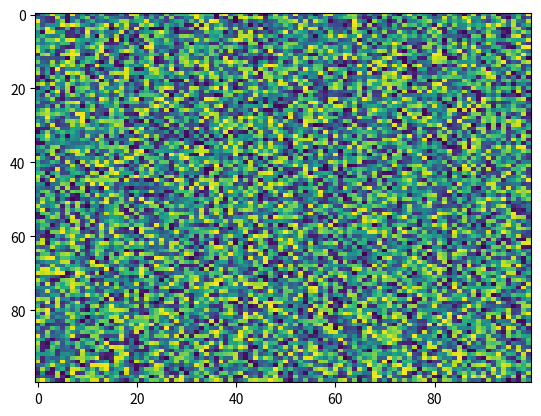

The matplotlib source for this figure:
import matplotlib.pyplot as plt
import numpy as np
X = np.random.rand(100, 100)
plt.imshow(X, norm=None, alpha=None, cmap='viridis', aspect='auto', interpolation='nearest', data=None, interpolation_stage=None)
